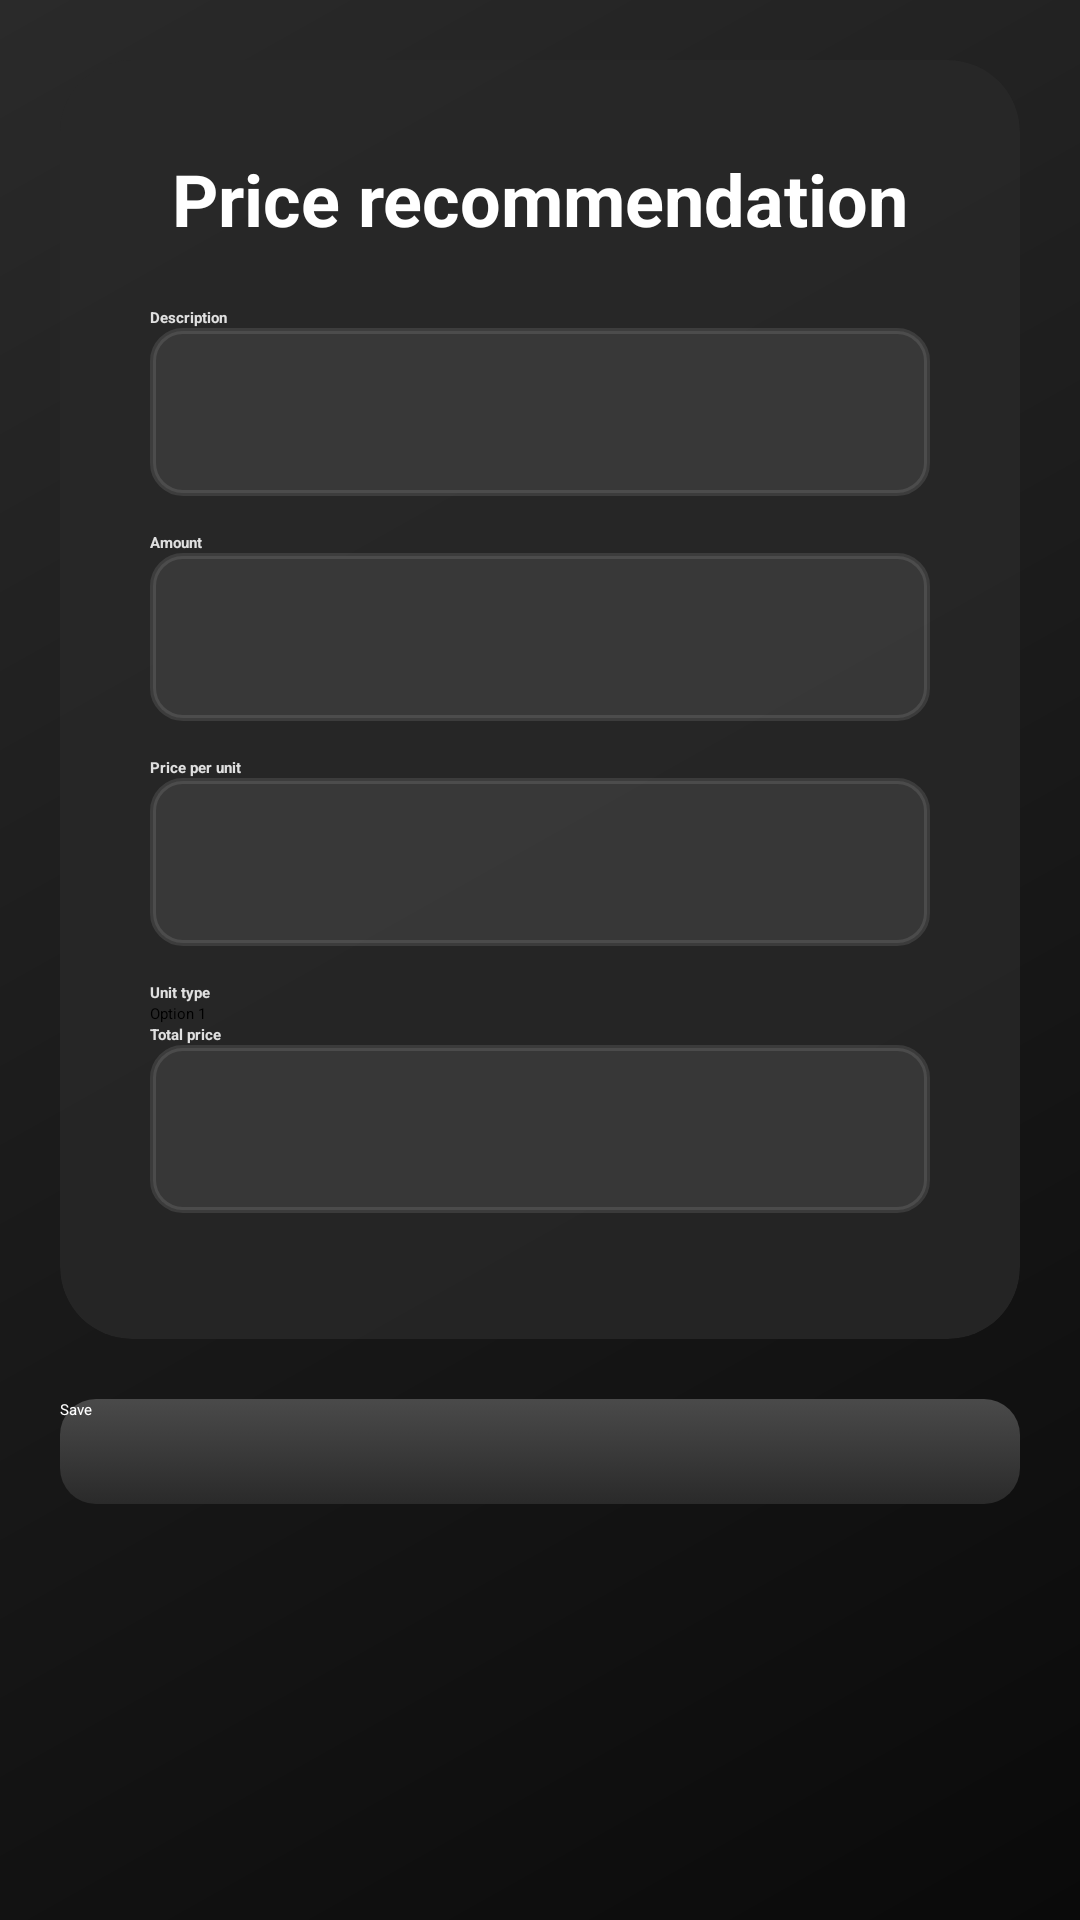

This screen was rendered from an Android layout file. Write that file and the resources it references.
<!-- AndroidManifest.xml: application theme Theme.MyApplication -->
<!-- res/layout/add_recommendations.xml -->
<?xml version="1.0" encoding="utf-8"?>
<ScrollView xmlns:android="http://schemas.android.com/apk/res/android"
    xmlns:app="http://schemas.android.com/apk/res-auto"
    android:layout_width="match_parent"
    android:layout_height="match_parent"
    android:padding="20dp"
    android:background="@drawable/gradient_background">

    <LinearLayout
        android:orientation="vertical"
        android:layout_width="match_parent"
        android:layout_height="wrap_content">

        <androidx.cardview.widget.CardView
            android:layout_width="match_parent"
            android:layout_height="wrap_content"
            app:cardBackgroundColor="#CC282828"
            app:cardCornerRadius="24dp"
            app:cardElevation="30dp"
            android:layout_marginBottom="20dp">

            <LinearLayout
                android:orientation="vertical"
                android:layout_width="match_parent"
                android:layout_height="wrap_content"
                android:padding="30dp">

                <TextView
                    android:layout_width="match_parent"
                    android:layout_height="wrap_content"
                    android:text="@string/price_recommendation"
                    android:textSize="24sp"
                    android:textStyle="bold"
                    android:textColor="#ffffff"
                    android:gravity="center"
                    android:layout_marginBottom="20dp"/>


                <TextView
                    android:layout_width="wrap_content"
                    android:layout_height="wrap_content"
                    android:text="@string/description"
                    android:textColor="#e0e0e0"
                    android:textStyle="bold"/>
                <EditText
                    android:id="@+id/descriptionEditText"
                    android:layout_width="match_parent"
                    android:layout_height="56dp"
                    android:background="@drawable/input_background"
                    android:textColor="#ffffff"
                    android:padding="12dp"
                    android:layout_marginBottom="12dp"/>

                <TextView
                    android:layout_width="wrap_content"
                    android:layout_height="wrap_content"
                    android:text="@string/amount"
                    android:textColor="#e0e0e0"
                    android:textStyle="bold"/>
                <EditText
                    android:id="@+id/amountEditText"
                    android:layout_width="match_parent"
                    android:layout_height="56dp"
                    android:background="@drawable/input_background"
                    android:textColor="#ffffff"
                    android:padding="12dp"
                    android:inputType="numberSigned"

                    android:layout_marginBottom="12dp"/>
                <TextView
                    android:layout_width="wrap_content"
                    android:layout_height="wrap_content"
                    android:text="@string/price_per_unit"
                    android:textColor="#e0e0e0"
                    android:textStyle="bold"/>
                <EditText
                    android:id="@+id/unitPriceEditText"
                    android:layout_width="match_parent"
                    android:layout_height="56dp"
                    android:background="@drawable/input_background"
                    android:textColor="#ffffff"
                    android:padding="12dp"
                    android:inputType="numberDecimal|numberSigned"
                    android:layout_marginBottom="12dp"/>


                <TextView
                    android:layout_width="wrap_content"
                    android:layout_height="wrap_content"
                    android:text="@string/unit_type"
                    android:inputType="numberDecimal|numberSigned"

                    android:textColor="#e0e0e0"
                    android:textStyle="bold"/>



                <Spinner
                    android:id="@+id/unitSpinner"
                    android:layout_width="wrap_content"
                    android:layout_height="wrap_content"
                    android:entries="@array/options_array"/>
                <TextView
                    android:layout_width="wrap_content"
                    android:layout_height="wrap_content"
                    android:text="@string/total_price"
                    android:textColor="#e0e0e0"
                    android:textStyle="bold"/>
                <EditText
                    android:id="@+id/totalPriceEditText"
                    android:layout_width="match_parent"
                    android:layout_height="56dp"
                    android:background="@drawable/input_background"
                    android:textColor="#ffffff"
                    android:padding="12dp"
                    android:inputType="numberDecimal|numberSigned"
                    android:layout_marginBottom="12dp"/>







            </LinearLayout>


        </androidx.cardview.widget.CardView>

        <androidx.appcompat.widget.AppCompatButton
            android:id="@+id/btnSave"
            android:layout_width="match_parent"
            android:textAllCaps="false"
            android:layout_height="35dp"
            android:text="@string/save"
            android:background="@drawable/button_background"
            android:textColor="#ffffff"
            android:layout_marginBottom="12dp"/>
    </LinearLayout>
</ScrollView>
<!-- resources referenced by this layout -->
<resources>
  <string-array name="options_array">
          <item>Option 1</item>
          <item>Option 2</item>
          <item>Option 3</item>
      </string-array>
  <!-- drawable button_background (drawable) -->
  <?xml version="1.0" encoding="utf-8"?>
  <selector xmlns:android="http://schemas.android.com/apk/res/android">
      <item android:state_pressed="true">
          <shape android:shape="rectangle">
              <gradient
                  android:angle="145"
                  android:startColor="@color/button_background_pressed"
                  android:endColor="#3a3a3a"
                  android:type="linear" />
              <corners android:radius="12dp" />
          </shape>
      </item>
      <item>
          <shape android:shape="rectangle">
              <gradient
                  android:angle="145"
                  android:startColor="@color/button_background"
                  android:endColor="#2a2a2a"
                  android:type="linear" />
              <corners android:radius="12dp" />
          </shape>
      </item>
  </selector>
  <!-- drawable gradient_background (drawable) -->
  <shape xmlns:android="http://schemas.android.com/apk/res/android">
      <gradient
          android:angle="135"
          android:startColor="#0a0a0a"
          android:centerColor="#1a1a1a"
          android:endColor="#2a2a2a"
          android:type="linear" />
  </shape>
  <!-- drawable input_background (drawable) -->
  <?xml version="1.0" encoding="utf-8"?>
  <selector xmlns:android="http://schemas.android.com/apk/res/android">
      <item android:state_focused="true">
          <shape android:shape="rectangle">
              <solid android:color="#CC464646" />
              <corners android:radius="10dp" />
              <stroke android:width="2dp" android:color="#ffffff" />
          </shape>
      </item>
      <item>
          <shape android:shape="rectangle">
              <solid android:color="#CC3c3c3c" />
              <corners android:radius="10dp" />
              <stroke android:width="2dp" android:color="#1affffff" />
          </shape>
      </item>
  </selector>
  <string name="amount">Amount</string>
  <string name="description">Description</string>
  <string name="price_per_unit">Price per unit</string>
  <string name="price_recommendation">Price recommendation</string>
  <string name="save">Save</string>
  <string name="total_price">Total price</string>
  <string name="unit_type">Unit type</string>
  <color name="button_background_pressed">#5a5a5a</color>
  <color name="button_background">#4a4a4a</color>
</resources>
